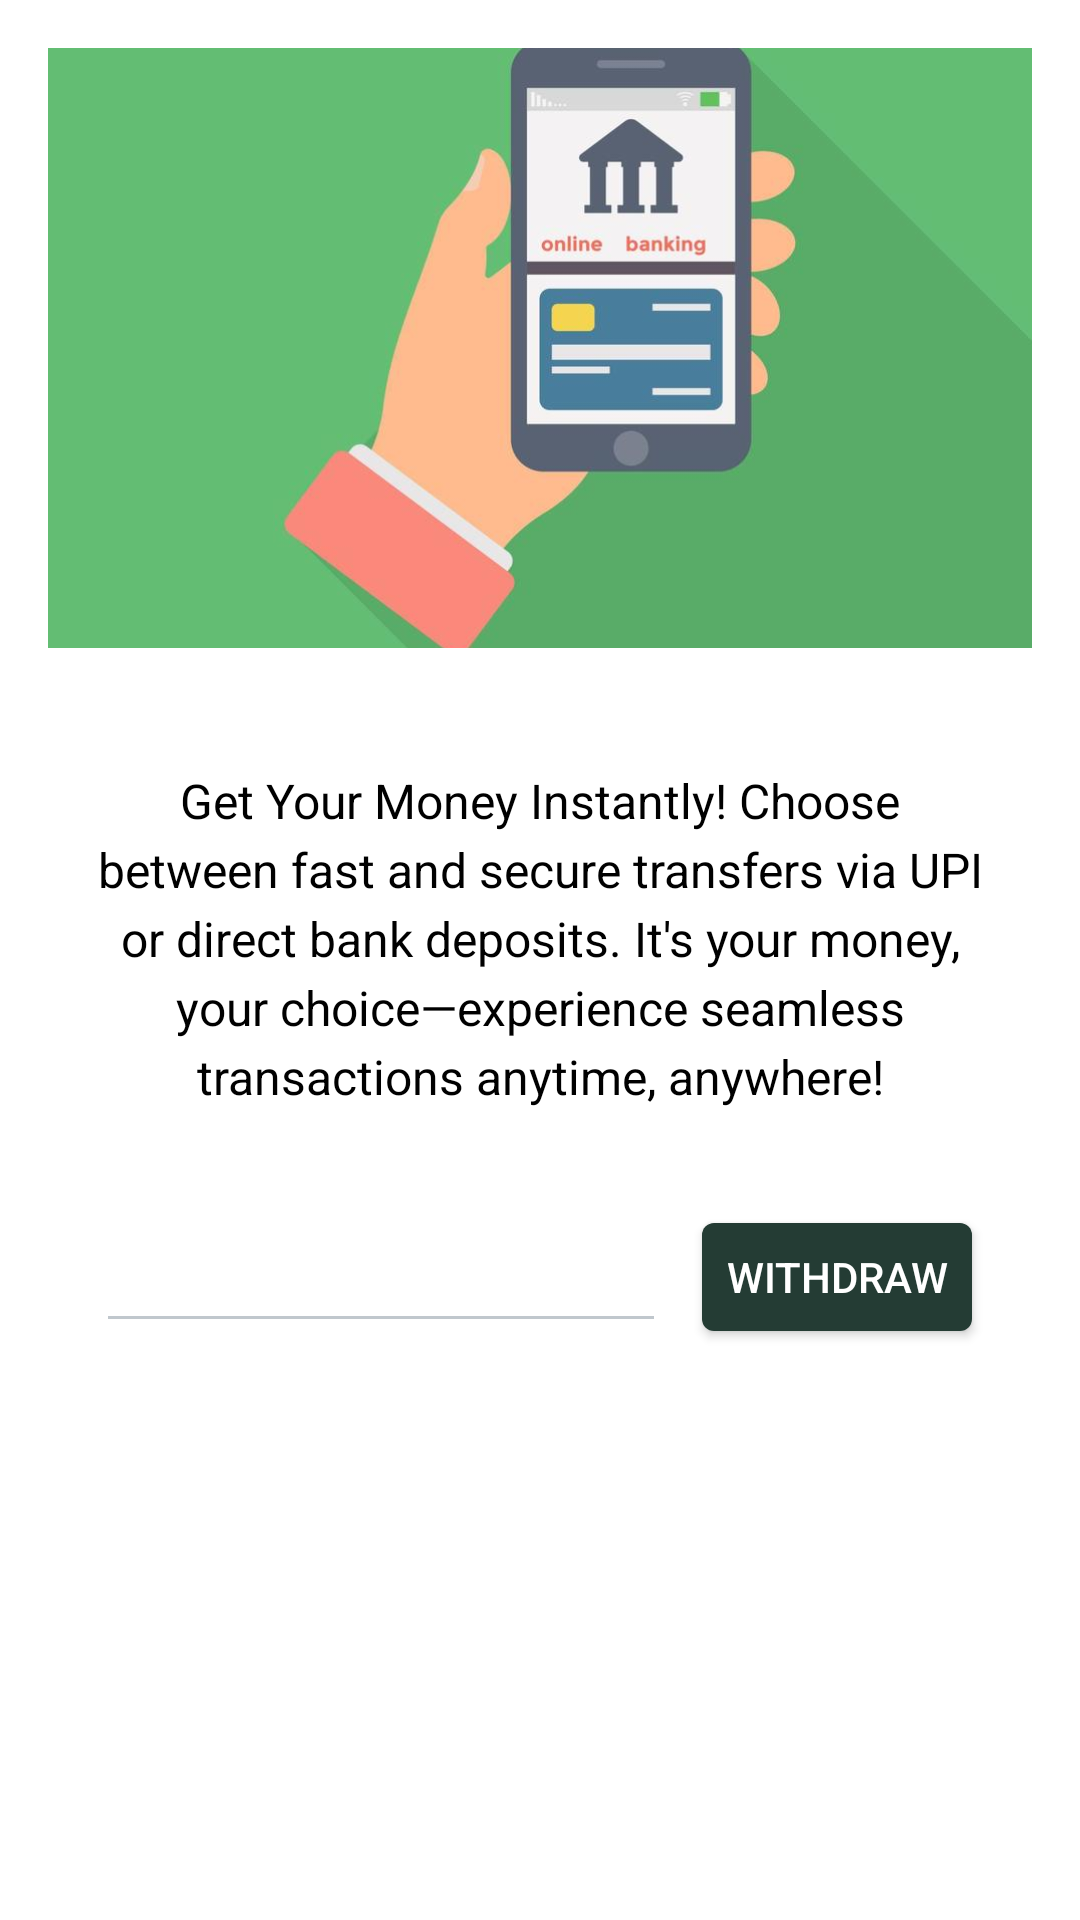

Produce the Android XML layout that renders to this screen, including the resource entries it uses.
<!-- AndroidManifest.xml: application theme Theme.MyQuizMy -->
<!-- res/layout/fragment_wallet_withdrwal.xml -->
<?xml version="1.0" encoding="utf-8"?>
<RelativeLayout xmlns:android="http://schemas.android.com/apk/res/android"
    xmlns:tools="http://schemas.android.com/tools"
    android:layout_width="match_parent"
    android:layout_height="match_parent"
    tools:context=".Withdrawl_Wallet_Fragment"
    android:padding="16dp"
    android:background="@color/white">


    <ImageView
        android:id="@+id/imageViewWithdraw"
        android:layout_width="wrap_content"
        android:layout_height="200dp"
        android:layout_gravity="center_horizontal"
        android:src="@drawable/cash"
        android:scaleType="centerCrop"
        android:layout_marginBottom="24dp"/>

    <TextView
        android:layout_below="@id/imageViewWithdraw"
        android:id="@+id/retrieveMoneyText"
        android:layout_width="wrap_content"
        android:layout_height="wrap_content"
        android:text="Get Your Money Instantly! Choose between fast and secure transfers via UPI or direct bank deposits. It's your money, your choice—experience seamless transactions anytime, anywhere!"
        android:textSize="16sp"
        android:textColor="@color/black"
        android:padding="16dp"
        android:layout_gravity="center"
        android:gravity="center"
        android:lineSpacingExtra="4dp"
        android:background="@android:color/white" />

    <LinearLayout
        android:layout_below="@+id/retrieveMoneyText"
        android:id="@+id/widralLayout"
        android:layout_width="match_parent"
        android:layout_height="wrap_content"
        android:layout_gravity="center_vertical"
        android:gravity="center_vertical"
        android:orientation="horizontal"
        android:padding="16dp">

        <EditText
            android:id="@+id/editTextWithdrawalAmount"
            android:layout_width="0dp"
            android:layout_height="wrap_content"
            android:layout_marginEnd="8dp"
            android:layout_weight="1"
            android:hint="Enter amount"
            android:inputType="numberDecimal"
            android:padding="10dp" />

        <Button
            android:id="@+id/buttonWithdraw"
            android:layout_width="wrap_content"
            android:layout_height="wrap_content"
            android:backgroundTint="@color/more_dark_green"
            android:padding="12dp"
            android:text="Withdraw"
            android:textColor="@android:color/white" />

    </LinearLayout>

</RelativeLayout>
<!-- resources referenced by this layout -->
<resources>
  <color name="black">#FF000000</color>
  <color name="more_dark_green">#243c34</color>
  <color name="white">#FFFFFFFF</color>
  <!-- drawable cash: jpg bitmap (drawable, 20001 bytes) -->
  <style name="Theme.MyQuizMy" parent="Base.Theme.MyQuizMy" />
  <style name="Base.Theme.MyQuizMy" parent="Theme.Material3.DayNight.NoActionBar">
          
          
      </style>
</resources>
